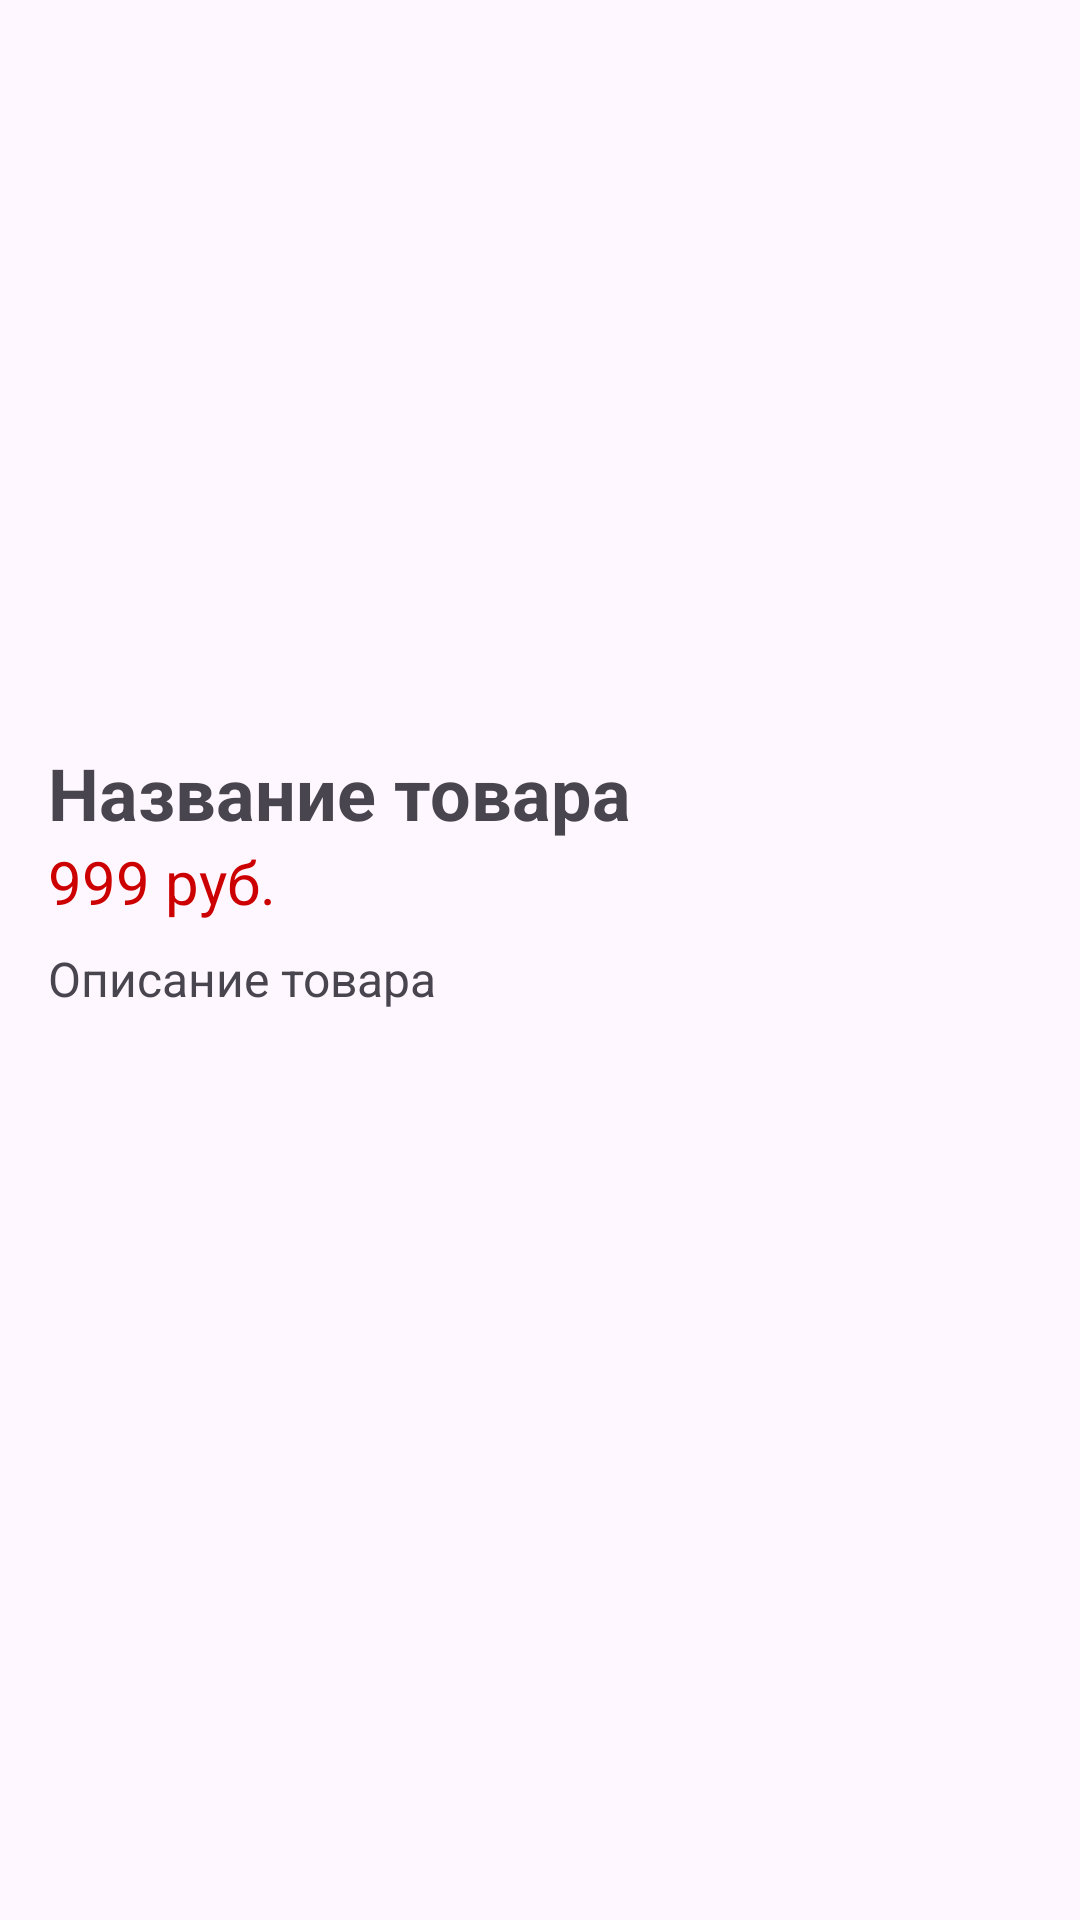

Write the Android layout XML for this screen, with the resource values it uses.
<!-- AndroidManifest.xml: application theme Theme.Klient_Server_App -->
<!-- res/layout/fragment_product_detail.xml -->
<?xml version="1.0" encoding="utf-8"?>
<LinearLayout
    xmlns:android="http://schemas.android.com/apk/res/android"
    android:layout_width="match_parent"
    android:layout_height="match_parent"
    android:orientation="vertical"
    android:padding="16dp">

    
    <View
        android:id="@+id/categoryColor"
        android:layout_width="match_parent"
        android:layout_height="8dp"
        android:layout_marginBottom="8dp"/>

    
    <androidx.viewpager2.widget.ViewPager2
        android:id="@+id/viewPager"
        android:layout_width="match_parent"
        android:layout_height="200dp"
        android:layout_marginBottom="16dp"/>

    
    <TextView
        android:id="@+id/productName"
        android:layout_width="wrap_content"
        android:layout_height="wrap_content"
        android:text="Название товара"
        android:textSize="24sp"
        android:textStyle="bold"/>

    
    <TextView
        android:id="@+id/productPrice"
        android:layout_width="wrap_content"
        android:layout_height="wrap_content"
        android:text="999 руб."
        android:textSize="20sp"
        android:textColor="@android:color/holo_red_dark"/>

    
    <TextView
        android:id="@+id/productDescription"
        android:layout_width="match_parent"
        android:layout_height="wrap_content"
        android:text="Описание товара"
        android:textSize="16sp"
        android:paddingTop="8dp"/>
</LinearLayout>
<!-- resources referenced by this layout -->
<resources>
  <style name="Theme.Klient_Server_App" parent="Base.Theme.Klient_Server_App" />
  <style name="Base.Theme.Klient_Server_App" parent="Theme.Material3.DayNight.NoActionBar">
          
          
      </style>
</resources>
